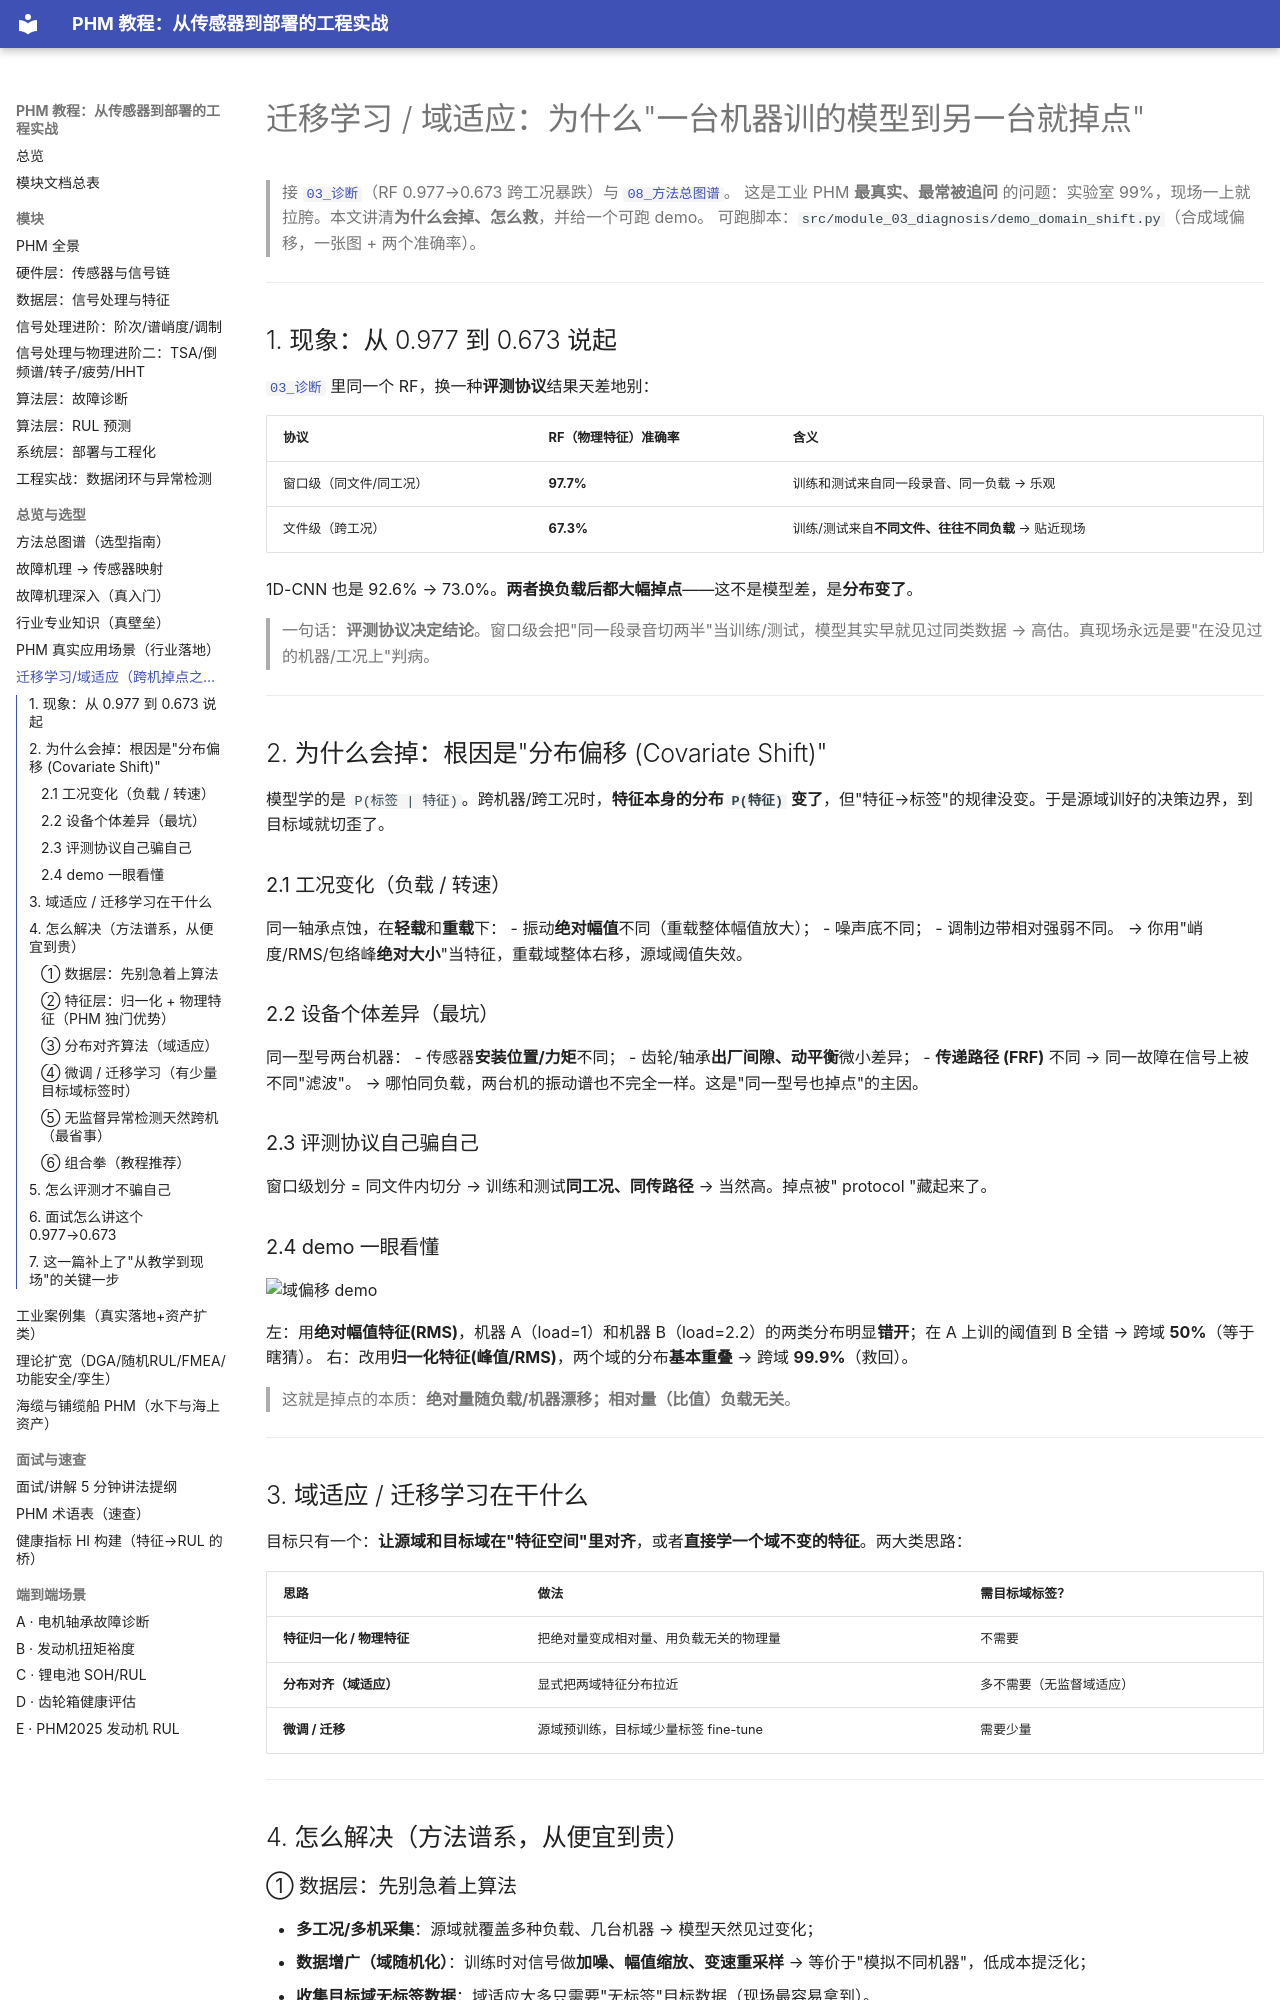

repository: liuliuqiu378/PHM-a · page: 18_transfer_learning/index.html · generator: mkdocs

# 迁移学习 / 域适应：为什么"一台机器训的模型到另一台就掉点"

> 接 [`03_诊断`](./03_diagnosis.md)（RF 0.977→0.673 跨工况暴跌）与 [`08_方法总图谱`](./08_method_landscape.md)。
> 这是工业 PHM **最真实、最常被追问** 的问题：实验室 99%，现场一上就拉胯。本文讲清**为什么会掉、怎么救**，并给一个可跑 demo。
> 可跑脚本：`src/module_03_diagnosis/demo_domain_shift.py`（合成域偏移，一张图 + 两个准确率）。

---

## 1. 现象：从 0.977 到 0.673 说起

[`03_诊断`](./03_diagnosis.md) 里同一个 RF，换一种**评测协议**结果天差地别：

| 协议 | RF（物理特征）准确率 | 含义 |
|---|---|---|
| 窗口级（同文件/同工况） | **97.7%** | 训练和测试来自同一段录音、同一负载 → 乐观 |
| 文件级（跨工况） | **67.3%** | 训练/测试来自**不同文件、往往不同负载** → 贴近现场 |

1D-CNN 也是 92.6% → 73.0%。**两者换负载后都大幅掉点**——这不是模型差，是**分布变了**。

> 一句话：**评测协议决定结论**。窗口级会把"同一段录音切两半"当训练/测试，模型其实早就见过同类数据 → 高估。真现场永远是要"在没见过的机器/工况上"判病。

---

## 2. 为什么会掉：根因是"分布偏移 (Covariate Shift)"

模型学的是 `P(标签 | 特征)`。跨机器/跨工况时，**特征本身的分布 `P(特征)` 变了**，但"特征→标签"的规律没变。于是源域训好的决策边界，到目标域就切歪了。

### 2.1 工况变化（负载 / 转速）
同一轴承点蚀，在**轻载**和**重载**下：
- 振动**绝对幅值**不同（重载整体幅值放大）；
- 噪声底不同；
- 调制边带相对强弱不同。
→ 你用"峭度/RMS/包络峰**绝对大小**"当特征，重载域整体右移，源域阈值失效。

### 2.2 设备个体差异（最坑）
同一型号两台机器：
- 传感器**安装位置/力矩**不同；
- 齿轮/轴承**出厂间隙、动平衡**微小差异；
- **传递路径 (FRF)** 不同 → 同一故障在信号上被不同"滤波"。
→ 哪怕同负载，两台机的振动谱也不完全一样。这是"同一型号也掉点"的主因。

### 2.3 评测协议自己骗自己
窗口级划分 = 同文件内切分 → 训练和测试**同工况、同传路径** → 当然高。掉点被" protocol "藏起来了。

### 2.4 demo 一眼看懂

![域偏移 demo](figures/diagnosis/domain_shift_demo.png)

左：用**绝对幅值特征(RMS)**，机器 A（load=1）和机器 B（load=2.2）的两类分布明显**错开**；在 A 上训的阈值到 B 全错 → 跨域 **50%**（等于瞎猜）。
右：改用**归一化特征(峰值/RMS)**，两个域的分布**基本重叠** → 跨域 **99.9%**（救回）。

> 这就是掉点的本质：**绝对量随负载/机器漂移；相对量（比值）负载无关**。

---

## 3. 域适应 / 迁移学习在干什么

目标只有一个：**让源域和目标域在"特征空间"里对齐**，或者**直接学一个域不变的特征**。两大类思路：

| 思路 | 做法 | 需目标域标签？ |
|---|---|---|
| **特征归一化 / 物理特征** | 把绝对量变成相对量、用负载无关的物理量 | 不需要 |
| **分布对齐（域适应）** | 显式把两域特征分布拉近 | 多不需要（无监督域适应） |
| **微调 / 迁移** | 源域预训练，目标域少量标签 fine-tune | 需要少量 |

---

## 4. 怎么解决（方法谱系，从便宜到贵）

### ① 数据层：先别急着上算法
- **多工况/多机采集**：源域就覆盖多种负载、几台机器 → 模型天然见过变化；
- **数据增广（域随机化）**：训练时对信号做**加噪、幅值缩放、变速重采样** → 等价于"模拟不同机器"，低成本提泛化；
- **收集目标域无标签数据**：域适应大多只需要"无标签"目标数据（现场最容易拿到）。
